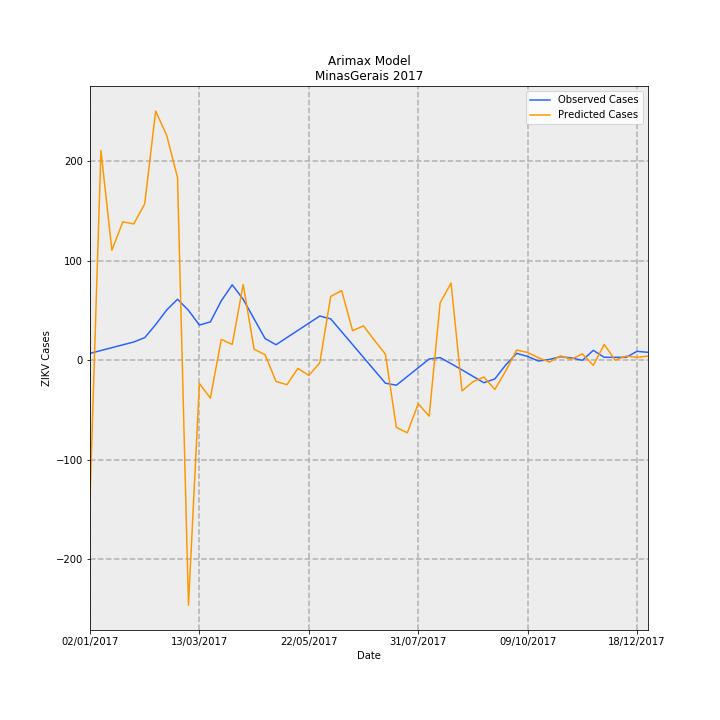

Data behind this chart, as committed beside it:
Date, predictions_incidence, observed_incidence, Predicted Cases, Observed Cases, error
02/01/2017, -0.6599, 0.03293, -139.4, 6.955, -146.3
09/01/2017, 0.9991, 0.04649, 211, 9.818, 201.2
16/01/2017, 0.5233, 0.06005, 110.5, 12.68, 97.84
23/01/2017, 0.6589, 0.0736, 139.2, 15.54, 123.6
30/01/2017, 0.6491, 0.08716, 137.1, 18.41, 118.7
06/02/2017, 0.7441, 0.1077, 157.2, 22.74, 134.4
13/02/2017, 1.186, 0.1698, 250.4, 35.86, 214.6
20/02/2017, 1.072, 0.2388, 226.4, 50.44, 175.9
27/02/2017, 0.87, 0.2905, 183.7, 61.35, 122.4
06/03/2017, -1.166, 0.2378, -246.2, 50.21, -296.4
13/03/2017, -0.1104, 0.1676, -23.32, 35.4, -58.73
20/03/2017, -0.18, 0.1828, -38.02, 38.6, -76.62
27/03/2017, 0.09967, 0.2832, 21.05, 59.8, -38.75
03/04/2017, 0.07522, 0.3594, 15.89, 75.89, -60.01
10/04/2017, 0.3606, 0.2903, 76.16, 61.3, 14.86
17/04/2017, 0.05274, 0.197, 11.14, 41.6, -30.46
24/04/2017, 0.02648, 0.1037, 5.592, 21.89, -16.3
01/05/2017, -0.1004, 0.07409, -21.21, 15.65, -36.86
08/05/2017, -0.1162, 0.1082, -24.54, 22.86, -47.4
15/05/2017, -0.03865, 0.1424, -8.163, 30.07, -38.24
22/05/2017, -0.07211, 0.1765, -15.23, 37.29, -52.52
29/05/2017, -0.01196, 0.2107, -2.526, 44.5, -47.02
05/06/2017, 0.3039, 0.1972, 64.19, 41.64, 22.55
12/06/2017, 0.3315, 0.136, 70.01, 28.71, 41.29
19/06/2017, 0.1411, 0.07475, 29.8, 15.79, 14.01
26/06/2017, 0.164, 0.01355, 34.63, 2.861, 31.77
03/07/2017, 0.09475, -0.04766, 20.01, -10.07, 30.08
10/07/2017, 0.02966, -0.1089, 6.265, -22.99, 29.26
17/07/2017, -0.3189, -0.1187, -67.35, -25.06, -42.29
24/07/2017, -0.3452, -0.07703, -72.91, -16.27, -56.64
31/07/2017, -0.2068, -0.0354, -43.68, -7.476, -36.2
07/08/2017, -0.2659, 0.006231, -56.16, 1.316, -57.47
14/08/2017, 0.2732, 0.01271, 57.7, 2.684, 55.02
21/08/2017, 0.3677, -0.01596, 77.65, -3.371, 81.02
28/08/2017, -0.1454, -0.04559, -30.71, -9.629, -21.08
04/09/2017, -0.1025, -0.07618, -21.65, -16.09, -5.559
11/09/2017, -0.07974, -0.1068, -16.84, -22.55, 5.708
18/09/2017, -0.139, -0.08869, -29.35, -18.73, -10.62
25/09/2017, -0.05004, -0.02193, -10.57, -4.632, -5.936
02/10/2017, 0.04895, 0.03314, 10.34, 7.0, 3.339
09/10/2017, 0.03719, 0.01818, 7.855, 3.84, 4.014
16/10/2017, 0.0121, -0.003529, 2.556, -0.7454, 3.301
23/10/2017, -0.008566, 0.004286, -1.809, 0.9051, -2.714
30/10/2017, 0.02094, 0.01702, 4.422, 3.595, 0.8267
06/11/2017, 0.004859, 0.01139, 1.026, 2.405, -1.379
13/11/2017, 0.0307, 0.0, 6.483, 0.0, 6.483
20/11/2017, -0.02411, 0.04735, -5.091, 10, -15.09
27/11/2017, 0.07562, 0.0142, 15.97, 3, 12.97
04/12/2017, 0.0008139, 0.0142, 0.1719, 3, -2.828
11/12/2017, 0.01999, 0.0142, 4.222, 3, 1.222
18/12/2017, 0.01395, 0.04261, 2.946, 9, -6.054
25/12/2017, 0.01991, 0.03788, 4.205, 8, -3.795
